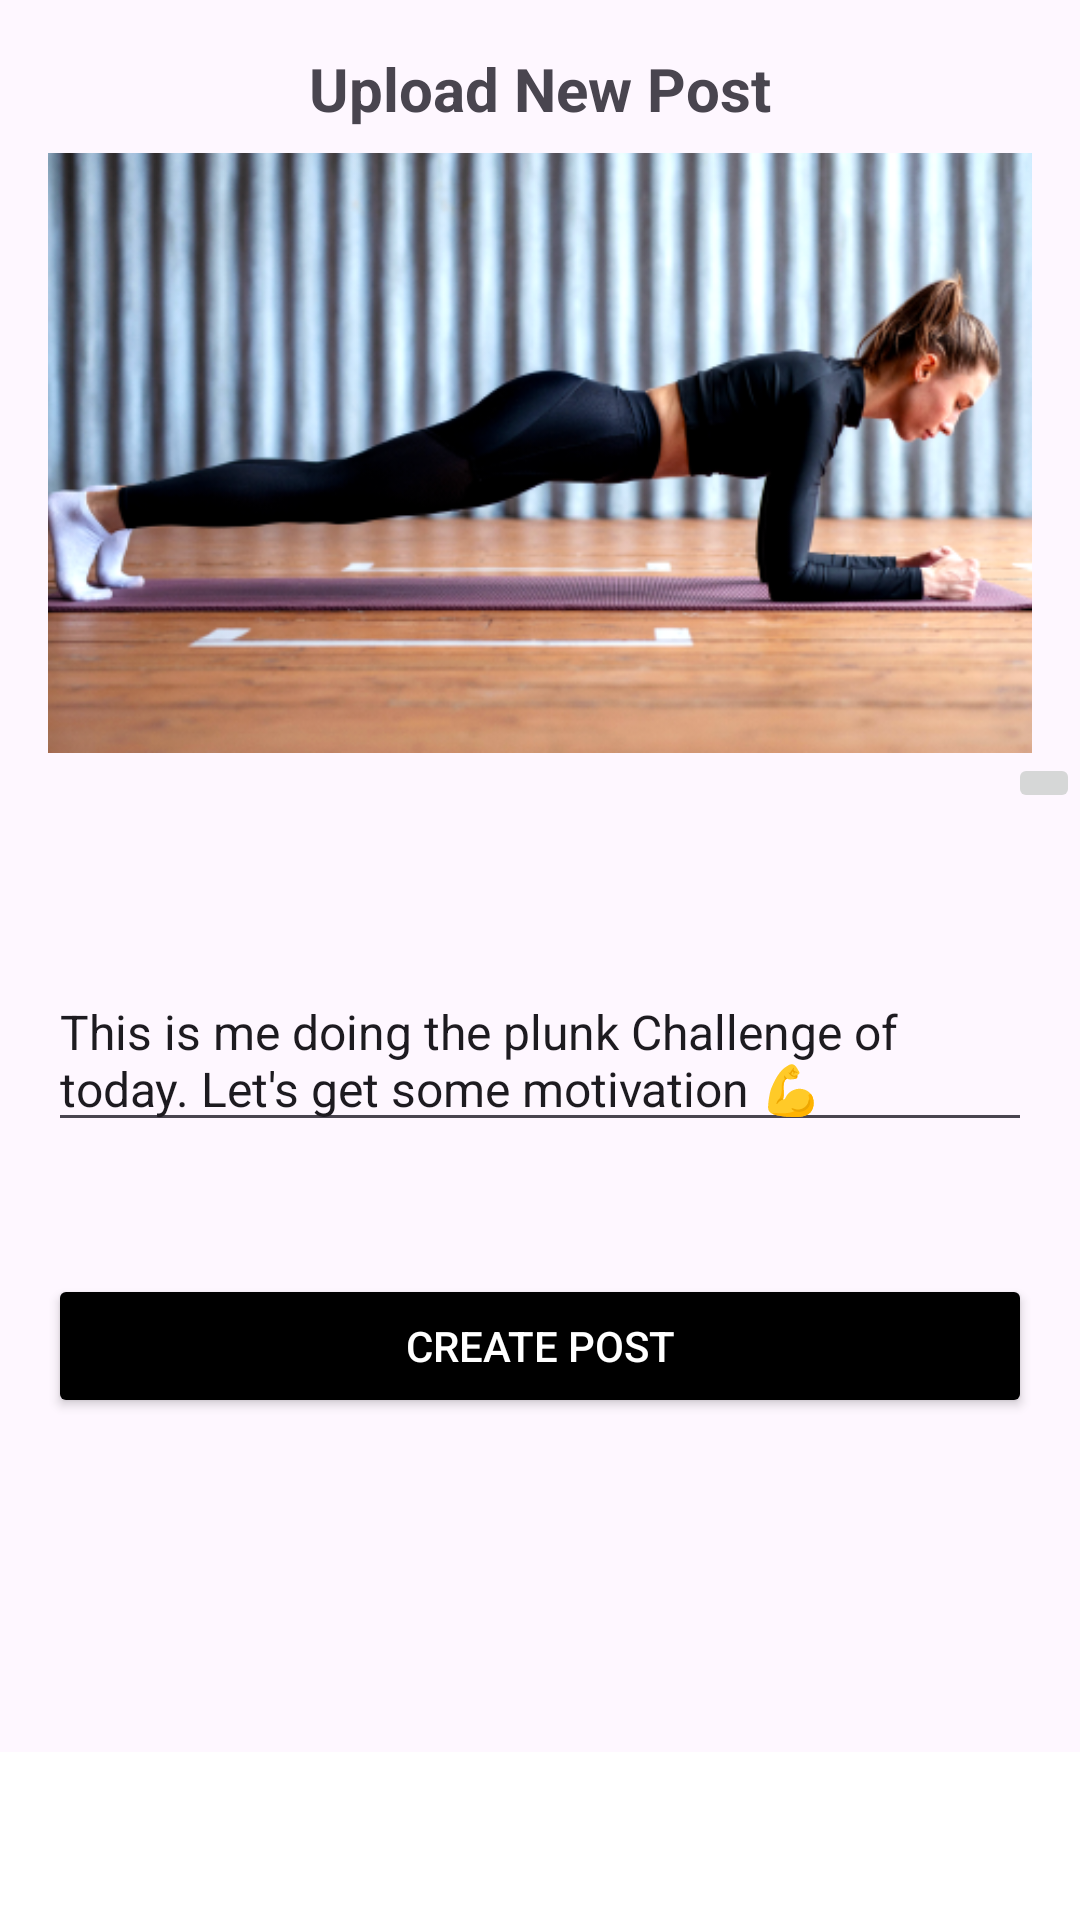

Produce the Android XML layout that renders to this screen, including the resource entries it uses.
<!-- AndroidManifest.xml: application theme Theme.ChallengeZone -->
<!-- res/layout/fragment_new_post.xml -->
<androidx.constraintlayout.widget.ConstraintLayout
    xmlns:android="http://schemas.android.com/apk/res/android"
    xmlns:app="http://schemas.android.com/apk/res-auto"
    xmlns:tools="http://schemas.android.com/tools"
    android:layout_width="match_parent"
    android:layout_height="match_parent"
    android:id="@+id/main"
    tools:context=".NewPostFragment">


    
    <TextView
        android:id="@+id/tvHeader"
        android:layout_width="wrap_content"
        android:layout_height="wrap_content"
        android:text="Upload New Post"
        android:textSize="20sp"
        android:textStyle="bold"
        android:layout_marginTop="16dp"
        app:layout_constraintTop_toTopOf="parent"
        app:layout_constraintStart_toStartOf="parent"
        app:layout_constraintEnd_toEndOf="parent" />

    

    

    

    
    <ImageButton
        android:id="@+id/takePhotoButton"
        android:layout_width="wrap_content"
        android:layout_height="wrap_content"
        android:scaleType="fitCenter"
        android:src="@drawable/add_photo"
        app:layout_constraintBottom_toTopOf="@+id/contentEditText"
        app:layout_constraintEnd_toEndOf="parent"
        app:layout_constraintTop_toBottomOf="@+id/postPicImageView"
        app:layout_constraintVertical_bias="0.0" />

    <ImageView
        android:id="@+id/postPicImageView"
        android:layout_width="0dp"
        android:layout_height="200dp"
        android:layout_marginStart="16dp"
        android:layout_marginTop="8dp"
        android:layout_marginEnd="16dp"
        android:scaleType="centerCrop"
        android:src="@drawable/post_image"
        app:layout_constraintEnd_toEndOf="parent"
        app:layout_constraintHorizontal_bias="1.0"
        app:layout_constraintStart_toStartOf="parent"
        app:layout_constraintTop_toBottomOf="@id/tvHeader" />

    <EditText
        android:id="@+id/contentEditText"
        android:layout_width="0dp"
        android:layout_height="wrap_content"
        android:layout_marginStart="16dp"
        android:layout_marginTop="72dp"
        android:layout_marginEnd="16dp"
        android:text="This is me doing the plunk Challenge of today. Let's get some motivation 💪"
        android:textSize="16sp"
        app:layout_constraintEnd_toEndOf="parent"
        app:layout_constraintHorizontal_bias="0.0"
        app:layout_constraintStart_toStartOf="parent"
        app:layout_constraintTop_toBottomOf="@id/postPicImageView" />

    <Button
        android:id="@+id/btnCreatePost"
        android:layout_width="0dp"
        android:layout_height="wrap_content"
        android:layout_marginStart="16dp"
        android:layout_marginTop="44dp"
        android:layout_marginEnd="16dp"
        android:backgroundTint="#000000"
        android:text="Create Post"
        android:textColor="#FFFFFF"
        app:layout_constraintEnd_toEndOf="parent"
        app:layout_constraintHorizontal_bias="0.0"
        app:layout_constraintStart_toStartOf="parent"
        app:layout_constraintTop_toBottomOf="@id/contentEditText" />

    <LinearLayout
        android:id="@+id/bottomNav"
        android:layout_width="0dp"
        android:layout_height="56dp"
        android:layout_marginTop="16dp"
        android:background="#FFFFFF"
        android:orientation="horizontal"
        app:layout_constraintStart_toStartOf="parent"
        app:layout_constraintEnd_toEndOf="parent"
        app:layout_constraintBottom_toBottomOf="parent">

        <ProgressBar
            android:id="@+id/progressBar"
            style="?android:attr/progressBarStyle"
            android:layout_width="wrap_content"
            android:layout_height="wrap_content"
            android:visibility="gone"
            app:layout_constraintBottom_toBottomOf="parent"
            app:layout_constraintEnd_toEndOf="parent"
            app:layout_constraintStart_toStartOf="parent"
            app:layout_constraintTop_toTopOf="parent" />


    </LinearLayout>

</androidx.constraintlayout.widget.ConstraintLayout>
<!-- resources referenced by this layout -->
<resources>
  <!-- drawable post_image: png bitmap (drawable, 368064 bytes) -->
  <style name="Theme.ChallengeZone" parent="Base.Theme.ChallengeZone" />
  <style name="Base.Theme.ChallengeZone" parent="Theme.Material3.DayNight.NoActionBar">
          
          
      </style>
</resources>
